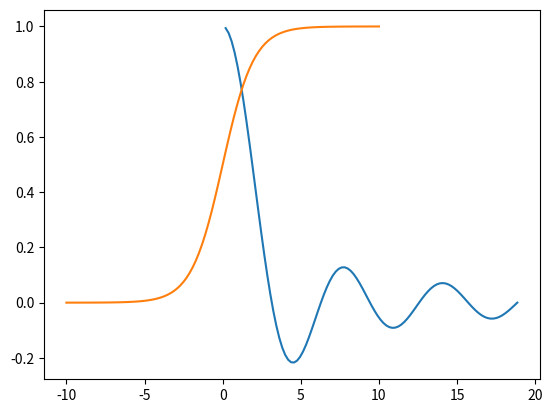

The script that saved this image:
import matplotlib.pyplot as plt
import matplotlib
import numpy as np

print(matplotlib.__version__)

#plt.subplot(121)
x = np.linspace(0, 6*np.pi,100)
f = lambda x: 1 / x * np.sin(x)
y = f(x)
plt.plot(x, y)

#plt.subplot(122)
x = np.linspace(-10, 10,100)
sigmoidfn = lambda x: 1 / (1 + np.exp(-x))
plt.plot(x, sigmoidfn(x))
plt.show()

# Afficher la courbe sigmoide et tanh